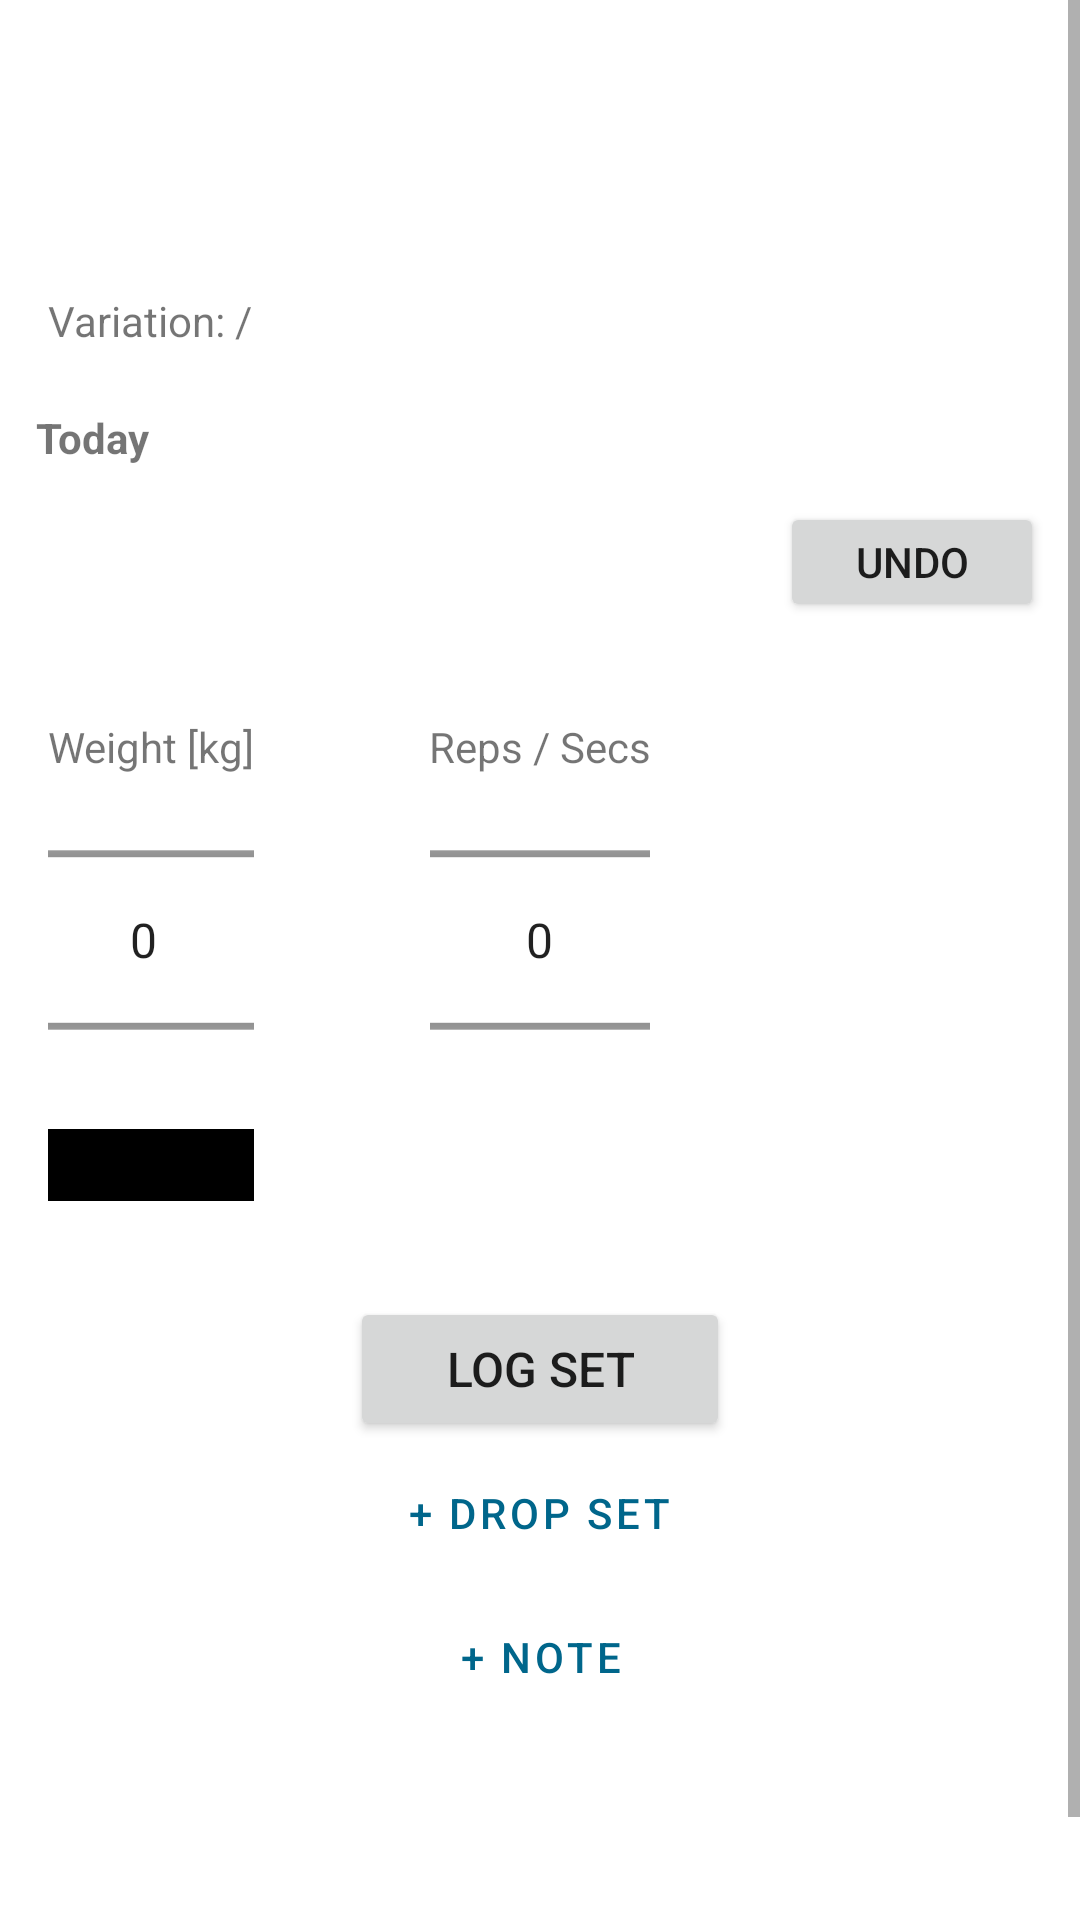

Produce the Android XML layout that renders to this screen, including the resource entries it uses.
<!-- AndroidManifest.xml: application theme Theme.TrivialFitnessTracker -->
<!-- res/layout/fragment_workout_page.xml -->
<?xml version="1.0" encoding="utf-8"?>
<ScrollView xmlns:android="http://schemas.android.com/apk/res/android"
    xmlns:tools="http://schemas.android.com/tools"
    android:id="@+id/pageScrollView"
    android:layout_width="match_parent"
    android:layout_height="match_parent"
    android:fillViewport="true"
    android:background="?android:attr/windowBackground">

    <LinearLayout
        android:id="@+id/workoutContent"
        android:layout_width="match_parent"
        android:layout_height="wrap_content"
        android:orientation="vertical"
        android:paddingTop="32dp">

        
        <TextView
            android:id="@+id/exerciseName"
            android:layout_width="match_parent"
            android:layout_height="wrap_content"
            android:paddingStart="16dp"
            android:paddingEnd="120dp"
            android:paddingTop="24dp"
            android:paddingBottom="4dp"
            android:textSize="28sp"
            android:textStyle="bold"
            tools:text="Bench Press" />

        
        <TextView
            android:id="@+id/variationSelector"
            android:layout_width="match_parent"
            android:layout_height="wrap_content"
            android:paddingStart="16dp"
            android:paddingEnd="16dp"
            android:paddingBottom="8dp"
            android:textSize="14sp"
            android:text="Variation: /"
            android:background="?attr/selectableItemBackground"
            tools:text="Wide Grip" />

        <TextView
            android:id="@+id/historyText"
            android:layout_width="match_parent"
            android:layout_height="wrap_content"
            android:paddingHorizontal="12dp"
            android:paddingBottom="16dp"
            android:textSize="14sp"
            android:fontFamily="monospace"
            android:textColor="#999999"
            android:visibility="gone"
            tools:text="Jan 28: 60kg × 10, 10, 8 + 5\nJan 25: 60kg × 10, 9, 8 + 6" />

        
        <TextView
            android:layout_width="match_parent"
            android:layout_height="wrap_content"
            android:padding="12dp"
            android:text="@string/todays_workout"
            android:textSize="14sp"
            android:textStyle="bold" />

        
        <LinearLayout
            android:layout_width="match_parent"
            android:layout_height="wrap_content"
            android:orientation="horizontal"
            android:gravity="center_vertical"
            android:paddingHorizontal="12dp">

            <TextView
                android:id="@+id/todaySetsText"
                android:layout_width="0dp"
                android:layout_height="wrap_content"
                android:layout_weight="1"
                android:textSize="16sp"
                android:fontFamily="monospace"
                tools:text="Sets: 10, 9" />

            <Button
                android:id="@+id/undoButton"
                android:layout_width="wrap_content"
                android:layout_height="40dp"
                android:text="@string/undo"
                android:textSize="14sp" />
        </LinearLayout>

        
        <FrameLayout
            android:layout_width="match_parent"
            android:layout_height="wrap_content"
            android:paddingHorizontal="16dp"
            android:paddingTop="32dp">

            
            <LinearLayout
                android:layout_width="wrap_content"
                android:layout_height="wrap_content"
                android:orientation="vertical"
                android:layout_gravity="start">

                <TextView
                    android:layout_width="wrap_content"
                    android:layout_height="wrap_content"
                    android:text="@string/weight_label_kg"
                    android:textSize="14sp" />

                <NumberPicker
                    android:id="@+id/weightPicker"
                    android:layout_width="wrap_content"
                    android:layout_height="110dp"
                    android:scaleX="1.15"
                    android:scaleY="1.15" />

                <View
                    android:id="@+id/weightColorIndicator"
                    android:layout_width="match_parent"
                    android:layout_height="24dp"
                    android:layout_marginTop="8dp"
                    android:background="#000000" />
            </LinearLayout>

            
            <LinearLayout
                android:layout_width="wrap_content"
                android:layout_height="wrap_content"
                android:orientation="vertical"
                android:layout_gravity="center_horizontal"
                android:gravity="center_horizontal">

                <TextView
                    android:layout_width="wrap_content"
                    android:layout_height="wrap_content"
                    android:text="Reps / Secs"
                    android:textSize="14sp" />

                <NumberPicker
                    android:id="@+id/repsPicker"
                    android:layout_width="wrap_content"
                    android:layout_height="110dp"
                    android:scaleX="1.15"
                    android:scaleY="1.15" />
            </LinearLayout>

        </FrameLayout>

        
        <Button
            android:id="@+id/logSetButton"
            android:layout_width="wrap_content"
            android:layout_height="48dp"
            android:layout_gravity="center"
            android:layout_marginTop="32dp"
            android:paddingHorizontal="32dp"
            android:text="@string/log_set"
            android:textSize="16sp" />

        <Button
            android:id="@+id/logDropdownButton"
            android:layout_width="wrap_content"
            android:layout_height="wrap_content"
            android:layout_gravity="center"
            android:text="@string/log_dropdown"
            style="?android:attr/buttonBarButtonStyle" />

        
        <TextView
            android:id="@+id/noteText"
            android:layout_width="match_parent"
            android:layout_height="wrap_content"
            android:paddingHorizontal="16dp"
            android:paddingVertical="8dp"
            android:textSize="14sp"
            android:textStyle="italic"
            android:gravity="center"
            android:background="?attr/selectableItemBackground"
            android:visibility="gone"
            tools:text="Note: felt tired today" />

        <Button
            android:id="@+id/addNoteButton"
            android:layout_width="wrap_content"
            android:layout_height="wrap_content"
            android:layout_gravity="center"
            android:text="@string/add_note"
            style="?android:attr/buttonBarButtonStyle" />

        <View
            android:layout_width="match_parent"
            android:layout_height="100dp" />

    </LinearLayout>
</ScrollView>
<!-- resources referenced by this layout -->
<resources>
  <string name="add_note">+ Note</string>
  <string name="log_dropdown">+ Drop Set</string>
  <string name="log_set">Log Set</string>
  <string name="todays_workout">Today</string>
  <string name="undo">Undo</string>
  <string name="weight_label_kg">Weight [kg]</string>
  <style name="Theme.TrivialFitnessTracker" parent="Theme.MaterialComponents.DayNight.DarkActionBar">
          <item name="colorPrimary">#1976D2</item>
          <item name="colorPrimaryVariant">#1565C0</item>
          <item name="colorOnPrimary">@color/white</item>
          <item name="colorSecondary">#26A69A</item>
          <item name="colorSecondaryVariant">#00897B</item>
          <item name="colorOnSecondary">@color/white</item>
          <item name="android:statusBarColor">?android:attr/colorBackground</item>
          <item name="android:windowLightStatusBar">true</item>
      </style>
  <!-- not gathered from this repository: default colours our renderer supplied (Android Studio template values) -->
  <color name="white">#FFFFFFFF</color>
</resources>
